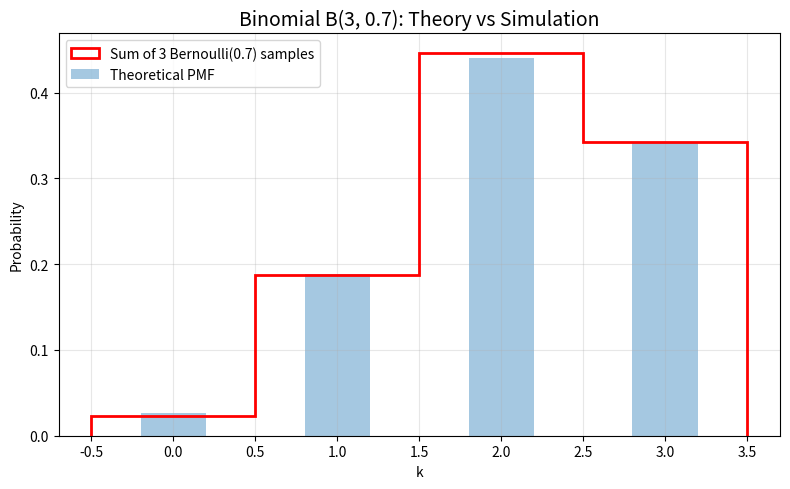

Write the Python code that produced this figure.
"""Demonstrate that a sum of Bernoulli RVs follows the Binomial distribution."""
import numpy as np
import matplotlib.pyplot as plt
from scipy import stats

np.random.seed(42)

n = 3
p = 0.7
n_sim = 10_000

samples_bernoulli = np.random.binomial(1, p, size=(n, n_sim))
samples_binomial = samples_bernoulli.sum(axis=0)

x = np.arange(n + 1)
pmf = stats.binom(n, p).pmf(x)

fig, ax = plt.subplots(figsize=(8, 5))
ax.bar(x, pmf, alpha=0.4, label="Theoretical PMF", width=0.4)
ax.hist(
    samples_binomial,
    bins=np.arange(-0.5, n + 1.5),
    density=True,
    histtype="step",
    linewidth=2,
    color="red",
    label=f"Sum of {n} Bernoulli({p}) samples",
)
ax.set_title(f"Binomial B({n}, {p}): Theory vs Simulation", fontsize=14)
ax.set_xlabel("k")
ax.set_ylabel("Probability")
ax.legend()
ax.grid(True, alpha=0.3)
plt.tight_layout()
plt.savefig("from_bernoulli_to_binomial.png", dpi=150, bbox_inches="tight")
plt.show()
